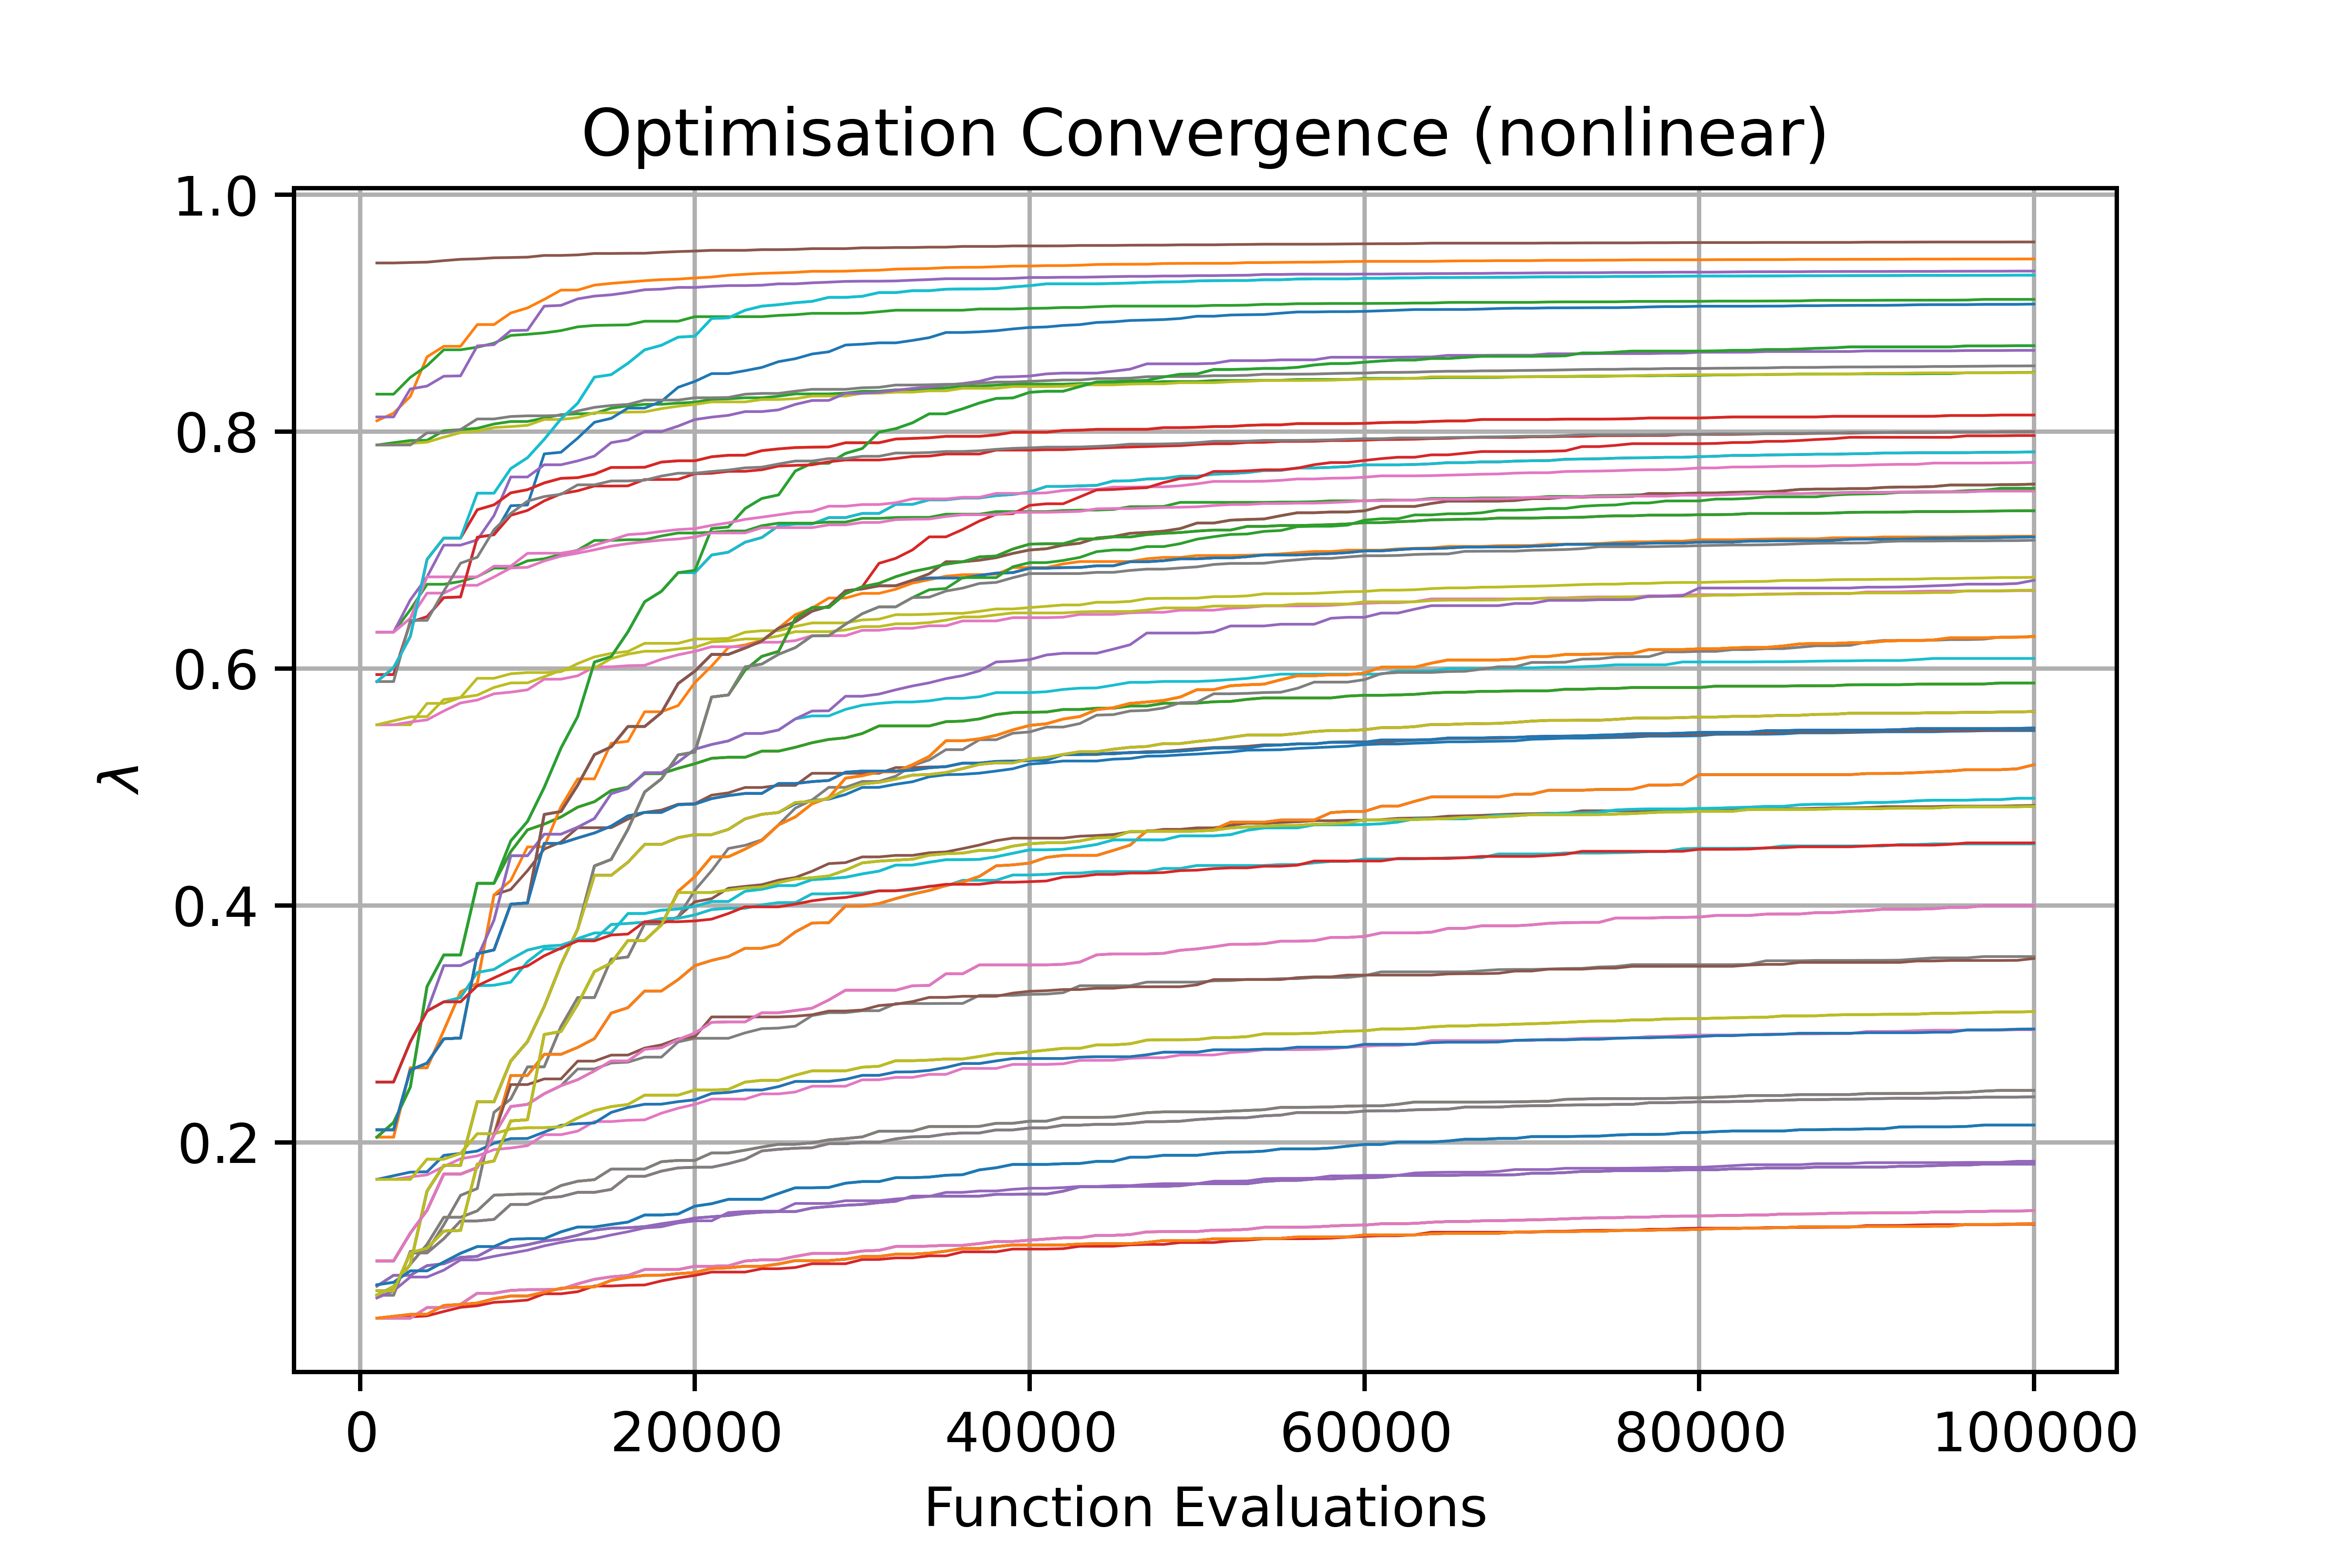

Values plotted in this chart, from the file beside it:
beta1, beta2, beta3, gen1, gen2, gen3, gen4, gen5, gen6, gen7, gen8, gen9, gen10, gen11, gen12, gen13, gen14, gen15, gen16, gen17, gen18, gen19, gen20, gen21
5.0, 0.4, 3.0, 0.07088, 0.07821, 0.09701, 0.1138, 0.1367, 0.1367, 0.1421, 0.1553, 0.1559, 0.1564, 0.1564, 0.1635, 0.1671, 0.1684, 0.1774, 0.1774, 0.1774, 0.1836, 0.1847, 0.1847, 0.191
0.4, 0.1, 0.1, 0.8092, 0.8156, 0.8297, 0.8631, 0.872, 0.872, 0.8904, 0.8904, 0.9002, 0.9045, 0.9116, 0.9195, 0.9195, 0.9237, 0.9252, 0.9263, 0.9274, 0.9283, 0.9288, 0.9297, 0.9305
0.1, 3.0, 0.1, 0.2105, 0.2105, 0.261, 0.2668, 0.2873, 0.288, 0.3592, 0.3624, 0.401, 0.4021, 0.4768, 0.4793, 0.5015, 0.5273, 0.5338, 0.551, 0.551, 0.5627, 0.5873, 0.5978, 0.6119
3.0, 0.4, 0.4, 0.2043, 0.2167, 0.2467, 0.3316, 0.3581, 0.3581, 0.4186, 0.4186, 0.4544, 0.4709, 0.4997, 0.5328, 0.5595, 0.6055, 0.6101, 0.631, 0.6564, 0.6651, 0.6809, 0.6809, 0.6958
0.4, 0.4, 5.0, 0.09982, 0.09982, 0.1233, 0.1426, 0.1731, 0.1731, 0.1786, 0.2061, 0.2564, 0.2564, 0.2742, 0.2742, 0.2801, 0.2875, 0.3091, 0.3136, 0.3277, 0.3277, 0.3374, 0.3491, 0.3535
3.0, 0.4, 1.0, 0.2043, 0.2167, 0.2467, 0.3316, 0.3581, 0.3581, 0.4186, 0.4186, 0.4454, 0.4638, 0.4686, 0.4747, 0.4829, 0.4876, 0.4971, 0.4998, 0.5113, 0.5113, 0.5157, 0.5196, 0.5242
3.0, 0.1, 3.0, 0.1687, 0.1717, 0.1748, 0.1751, 0.1889, 0.1906, 0.1926, 0.1992, 0.2031, 0.2032, 0.2086, 0.2143, 0.2157, 0.2163, 0.2252, 0.2294, 0.2321, 0.2322, 0.2343, 0.2359, 0.2412
1.0, 3.0, 5.0, 0.0797, 0.0818, 0.09144, 0.09144, 0.09889, 0.1063, 0.112, 0.112, 0.1181, 0.1186, 0.1186, 0.1244, 0.1285, 0.1285, 0.1307, 0.1326, 0.1386, 0.1386, 0.1395, 0.1461, 0.1481
0.1, 1.0, 1.0, 0.5525, 0.5525, 0.5525, 0.5706, 0.5706, 0.5755, 0.5918, 0.5918, 0.5956, 0.5966, 0.5966, 0.5973, 0.6042, 0.6098, 0.6128, 0.6144, 0.6213, 0.6213, 0.6213, 0.625, 0.625
3.0, 1.0, 0.4, 0.2043, 0.2167, 0.2467, 0.3316, 0.3581, 0.3581, 0.4186, 0.4186, 0.4544, 0.4709, 0.4997, 0.5328, 0.5595, 0.6055, 0.6101, 0.631, 0.6564, 0.6651, 0.6809, 0.6809, 0.6958
5.0, 3.0, 1.0, 0.07088, 0.07821, 0.09701, 0.1588, 0.1806, 0.1806, 0.2343, 0.2343, 0.2686, 0.285, 0.3146, 0.3502, 0.3799, 0.4254, 0.4254, 0.4364, 0.4515, 0.4515, 0.4572, 0.4597, 0.4597
1.0, 0.4, 0.4, 0.589, 0.6007, 0.6271, 0.6921, 0.7101, 0.7101, 0.7341, 0.7382, 0.7483, 0.751, 0.7567, 0.7606, 0.7612, 0.7641, 0.7698, 0.7698, 0.7699, 0.7743, 0.7754, 0.7754, 0.7788
0.4, 0.1, 0.4, 0.7887, 0.7906, 0.7925, 0.7927, 0.8008, 0.8017, 0.8028, 0.8064, 0.8085, 0.8086, 0.8114, 0.8143, 0.815, 0.8154, 0.8198, 0.8217, 0.8231, 0.8231, 0.8241, 0.8248, 0.8273
5.0, 0.4, 0.4, 0.07088, 0.07821, 0.09701, 0.1588, 0.1806, 0.1806, 0.2343, 0.2343, 0.2686, 0.285, 0.3146, 0.3502, 0.3799, 0.4333, 0.4388, 0.4642, 0.4957, 0.5068, 0.527, 0.5295, 0.5759
0.1, 5.0, 0.1, 0.0745, 0.0745, 0.1066, 0.1106, 0.1251, 0.1256, 0.1815, 0.1842, 0.2181, 0.219, 0.291, 0.2935, 0.3166, 0.3442, 0.3513, 0.3704, 0.3704, 0.3835, 0.4119, 0.4242, 0.4411
5.0, 5.0, 1.0, 0.07088, 0.07088, 0.1079, 0.1079, 0.1303, 0.1552, 0.1609, 0.2252, 0.2365, 0.2636, 0.2637, 0.2977, 0.3222, 0.3222, 0.3546, 0.3565, 0.3844, 0.3844, 0.3904, 0.4031, 0.4057
5.0, 1.0, 5.0, 0.05148, 0.05306, 0.05465, 0.05479, 0.06221, 0.06312, 0.06424, 0.06795, 0.07018, 0.07023, 0.07338, 0.07674, 0.07758, 0.07795, 0.08337, 0.08594, 0.08767, 0.08772, 0.08905, 0.09004, 0.09347
1.0, 1.0, 5.0, 0.09982, 0.09982, 0.1233, 0.1426, 0.1731, 0.1731, 0.1786, 0.2061, 0.2302, 0.232, 0.241, 0.2478, 0.2619, 0.2619, 0.2669, 0.2677, 0.2719, 0.2719, 0.2847, 0.2878, 0.2878
0.4, 0.4, 0.4, 0.7887, 0.7887, 0.7901, 0.7911, 0.7954, 0.7992, 0.8005, 0.8035, 0.8042, 0.8053, 0.8103, 0.8103, 0.8119, 0.8159, 0.8159, 0.8165, 0.8167, 0.8194, 0.8215, 0.823, 0.8251
3.0, 5.0, 0.4, 0.0745, 0.0745, 0.1066, 0.1106, 0.1251, 0.1256, 0.1815, 0.1842, 0.2181, 0.219, 0.291, 0.2935, 0.3166, 0.3442, 0.3513, 0.3704, 0.3704, 0.3835, 0.4119, 0.4242, 0.4411
0.1, 0.4, 5.0, 0.09982, 0.09982, 0.1233, 0.1426, 0.1731, 0.1731, 0.1786, 0.2061, 0.2564, 0.2564, 0.2742, 0.2742, 0.2801, 0.2875, 0.3091, 0.3136, 0.3277, 0.3277, 0.3374, 0.3491, 0.3535
3.0, 0.1, 1.0, 0.2043, 0.2167, 0.2467, 0.3316, 0.3581, 0.3581, 0.4186, 0.4186, 0.4454, 0.4638, 0.4686, 0.4747, 0.4829, 0.4876, 0.4971, 0.4998, 0.5113, 0.5113, 0.5157, 0.5196, 0.5242
3.0, 1.0, 1.0, 0.2043, 0.2167, 0.2467, 0.3316, 0.3581, 0.3581, 0.4186, 0.4186, 0.4454, 0.4638, 0.4686, 0.4747, 0.4829, 0.4876, 0.4971, 0.4998, 0.5113, 0.5113, 0.5157, 0.5196, 0.5242
5.0, 5.0, 5.0, 0.05148, 0.05148, 0.05257, 0.05345, 0.05715, 0.06066, 0.06197, 0.06488, 0.06566, 0.06677, 0.0721, 0.0721, 0.07387, 0.07866, 0.07866, 0.07931, 0.07952, 0.08296, 0.08556, 0.0876, 0.09042
3.0, 0.1, 5.0, 0.07854, 0.08768, 0.08768, 0.09586, 0.09745, 0.1028, 0.1037, 0.1111, 0.1111, 0.1135, 0.1167, 0.1183, 0.1215, 0.1258, 0.1275, 0.1278, 0.1288, 0.1312, 0.1332, 0.136, 0.1371
0.4, 3.0, 0.4, 0.2105, 0.2105, 0.261, 0.2668, 0.2873, 0.288, 0.3592, 0.3624, 0.401, 0.4021, 0.4768, 0.4793, 0.5015, 0.5273, 0.5338, 0.551, 0.551, 0.5627, 0.5873, 0.5978, 0.6119
3.0, 3.0, 3.0, 0.1687, 0.1687, 0.1708, 0.1725, 0.1796, 0.1861, 0.1885, 0.1938, 0.1952, 0.1971, 0.2064, 0.2064, 0.2094, 0.2175, 0.2175, 0.2186, 0.2189, 0.2246, 0.2288, 0.232, 0.2365
1.0, 5.0, 3.0, 0.0745, 0.0745, 0.1066, 0.1066, 0.1186, 0.1336, 0.1336, 0.1349, 0.1476, 0.1476, 0.1529, 0.1541, 0.1577, 0.1577, 0.1602, 0.1712, 0.1712, 0.1757, 0.1784, 0.1789, 0.1789
3.0, 5.0, 0.1, 0.0745, 0.0745, 0.1066, 0.1106, 0.1251, 0.1256, 0.1815, 0.1842, 0.2181, 0.219, 0.291, 0.2935, 0.3166, 0.3442, 0.3513, 0.3704, 0.3704, 0.3835, 0.4119, 0.4242, 0.4411
0.4, 0.1, 3.0, 0.2509, 0.2509, 0.2848, 0.3108, 0.3492, 0.3492, 0.3558, 0.3877, 0.4419, 0.4419, 0.4601, 0.4601, 0.466, 0.4734, 0.4944, 0.4987, 0.512, 0.512, 0.521, 0.5319, 0.5359
0.4, 1.0, 0.1, 0.5949, 0.5949, 0.6391, 0.6438, 0.6599, 0.6604, 0.7109, 0.713, 0.7374, 0.7381, 0.7812, 0.7826, 0.7945, 0.8079, 0.8112, 0.8198, 0.8198, 0.8256, 0.8374, 0.8424, 0.849
5.0, 0.1, 3.0, 0.07088, 0.07821, 0.09701, 0.1138, 0.1367, 0.1367, 0.1421, 0.1553, 0.1559, 0.1564, 0.1564, 0.1635, 0.1671, 0.1684, 0.1774, 0.1774, 0.1774, 0.1836, 0.1847, 0.1847, 0.191
0.4, 0.1, 1.0, 0.6307, 0.6307, 0.6496, 0.6711, 0.6711, 0.6735, 0.6775, 0.6848, 0.6848, 0.6909, 0.6927, 0.6965, 0.7, 0.7081, 0.7081, 0.7087, 0.7087, 0.7119, 0.7144, 0.7144, 0.715
1.0, 3.0, 0.4, 0.2105, 0.2105, 0.261, 0.2668, 0.2873, 0.288, 0.3592, 0.3624, 0.401, 0.4021, 0.4768, 0.4793, 0.5015, 0.5273, 0.5338, 0.551, 0.551, 0.5627, 0.5873, 0.5978, 0.6119
1.0, 3.0, 1.0, 0.2105, 0.2105, 0.261, 0.2668, 0.2873, 0.288, 0.3592, 0.3624, 0.401, 0.4021, 0.4524, 0.4524, 0.4569, 0.4612, 0.4669, 0.4755, 0.4785, 0.4785, 0.485, 0.4855, 0.4902
3.0, 3.0, 1.0, 0.2043, 0.2043, 0.2629, 0.2629, 0.2944, 0.327, 0.3342, 0.4089, 0.4134, 0.4293, 0.4475, 0.4535, 0.4656, 0.4656, 0.4656, 0.4728, 0.4786, 0.4805, 0.4854, 0.4859, 0.4931
0.1, 5.0, 3.0, 0.0745, 0.0745, 0.1066, 0.1066, 0.1186, 0.1336, 0.1336, 0.1349, 0.1476, 0.1476, 0.1529, 0.1541, 0.1577, 0.1577, 0.1602, 0.1712, 0.1712, 0.1757, 0.1784, 0.1789, 0.1789
1.0, 3.0, 3.0, 0.1687, 0.1687, 0.1687, 0.1858, 0.1858, 0.1906, 0.2072, 0.2072, 0.2112, 0.2123, 0.2123, 0.2131, 0.2206, 0.2268, 0.2301, 0.2319, 0.2398, 0.2398, 0.2398, 0.2441, 0.2441
0.4, 5.0, 1.0, 0.0745, 0.0745, 0.1066, 0.1106, 0.1251, 0.1256, 0.1815, 0.1842, 0.2181, 0.219, 0.291, 0.2935, 0.3166, 0.3442, 0.3513, 0.3704, 0.3704, 0.3835, 0.4109, 0.4109, 0.4109
3.0, 0.4, 0.1, 0.2043, 0.2167, 0.2467, 0.3316, 0.3581, 0.3581, 0.4186, 0.4186, 0.4544, 0.4709, 0.4997, 0.5328, 0.5595, 0.6055, 0.6101, 0.631, 0.6564, 0.6651, 0.6809, 0.6828, 0.7182
5.0, 0.4, 5.0, 0.05148, 0.05306, 0.05465, 0.05479, 0.06221, 0.06312, 0.06424, 0.06795, 0.07018, 0.07023, 0.07338, 0.07674, 0.07758, 0.07795, 0.08337, 0.08594, 0.08767, 0.08772, 0.08905, 0.09004, 0.09347
3.0, 3.0, 0.4, 0.2043, 0.2043, 0.2629, 0.2629, 0.2944, 0.327, 0.3342, 0.4089, 0.4211, 0.4493, 0.4495, 0.4834, 0.5068, 0.5068, 0.5369, 0.5385, 0.5635, 0.5635, 0.5687, 0.5881, 0.6021
0.1, 0.1, 0.4, 0.8316, 0.8316, 0.8458, 0.8557, 0.8691, 0.8691, 0.8713, 0.8747, 0.8812, 0.8822, 0.8834, 0.8853, 0.8885, 0.8897, 0.8899, 0.8901, 0.8932, 0.8932, 0.8932, 0.8971, 0.8971
5.0, 0.4, 1.0, 0.07088, 0.07821, 0.09701, 0.1588, 0.1806, 0.1806, 0.2343, 0.2343, 0.2686, 0.285, 0.3146, 0.3502, 0.3799, 0.4254, 0.4254, 0.4364, 0.4515, 0.4515, 0.4572, 0.4597, 0.4597
0.1, 0.1, 1.0, 0.6307, 0.6307, 0.658, 0.6774, 0.7042, 0.7042, 0.7086, 0.7292, 0.7617, 0.7617, 0.772, 0.772, 0.7753, 0.7794, 0.7907, 0.793, 0.8, 0.8, 0.8047, 0.8102, 0.8122
0.1, 0.1, 0.1, 0.9424, 0.9424, 0.9428, 0.9431, 0.9444, 0.9455, 0.9459, 0.9468, 0.947, 0.9473, 0.9488, 0.9488, 0.9492, 0.9504, 0.9504, 0.9506, 0.9506, 0.9514, 0.952, 0.9525, 0.9531
1.0, 1.0, 1.0, 0.5525, 0.5525, 0.5548, 0.5567, 0.5642, 0.5709, 0.5734, 0.5787, 0.58, 0.582, 0.591, 0.591, 0.5939, 0.6014, 0.6014, 0.6024, 0.6027, 0.6078, 0.6116, 0.6145, 0.6184
5.0, 5.0, 0.1, 0.07088, 0.07088, 0.1079, 0.1079, 0.1303, 0.1552, 0.1609, 0.2252, 0.2365, 0.2636, 0.2637, 0.2977, 0.3222, 0.3222, 0.3546, 0.3565, 0.3844, 0.3844, 0.3904, 0.4128, 0.4293
0.1, 3.0, 3.0, 0.1687, 0.1687, 0.1687, 0.1858, 0.1858, 0.1906, 0.2072, 0.2072, 0.2112, 0.2123, 0.2123, 0.2131, 0.2206, 0.2268, 0.2301, 0.2319, 0.2398, 0.2398, 0.2398, 0.2441, 0.2441
1.0, 0.1, 0.1, 0.589, 0.6007, 0.6271, 0.6921, 0.7101, 0.7101, 0.7481, 0.7481, 0.7688, 0.778, 0.7935, 0.8107, 0.824, 0.846, 0.8481, 0.8577, 0.8691, 0.8729, 0.8798, 0.8806, 0.8955
3.0, 0.4, 3.0, 0.1687, 0.1717, 0.1748, 0.1751, 0.1889, 0.1906, 0.1926, 0.1992, 0.2031, 0.2032, 0.2086, 0.2143, 0.2157, 0.2163, 0.2252, 0.2294, 0.2321, 0.2322, 0.2343, 0.2359, 0.2412
1.0, 0.1, 3.0, 0.2509, 0.2509, 0.2848, 0.3108, 0.3186, 0.3222, 0.3434, 0.3459, 0.3545, 0.3623, 0.3655, 0.3664, 0.3712, 0.3713, 0.3839, 0.3847, 0.3859, 0.3889, 0.3891, 0.392, 0.3965
3.0, 1.0, 5.0, 0.07854, 0.08768, 0.08768, 0.09586, 0.09745, 0.1028, 0.1037, 0.1111, 0.1111, 0.1135, 0.1167, 0.1183, 0.1215, 0.1258, 0.1275, 0.1278, 0.1288, 0.1312, 0.1332, 0.136, 0.1371
1.0, 0.1, 0.4, 0.589, 0.6007, 0.6271, 0.6921, 0.7101, 0.7101, 0.7341, 0.7382, 0.7483, 0.751, 0.7567, 0.7606, 0.7612, 0.7641, 0.7698, 0.7698, 0.7699, 0.7743, 0.7754, 0.7754, 0.7788
5.0, 1.0, 1.0, 0.07088, 0.07821, 0.09701, 0.1588, 0.1806, 0.1806, 0.2343, 0.2343, 0.2686, 0.285, 0.3146, 0.3502, 0.3799, 0.4254, 0.4254, 0.4364, 0.4515, 0.4515, 0.4572, 0.4597, 0.4597
0.4, 3.0, 1.0, 0.2105, 0.2105, 0.261, 0.2668, 0.2873, 0.288, 0.3592, 0.3624, 0.401, 0.4021, 0.4524, 0.4524, 0.4569, 0.4612, 0.4669, 0.4755, 0.4785, 0.4785, 0.485, 0.4855, 0.4902
3.0, 5.0, 3.0, 0.0745, 0.0745, 0.1066, 0.1066, 0.1186, 0.1336, 0.1336, 0.1349, 0.1476, 0.1476, 0.1529, 0.1541, 0.1577, 0.1577, 0.1602, 0.1712, 0.1712, 0.1757, 0.1784, 0.1789, 0.1789
0.1, 0.4, 0.4, 0.7887, 0.7887, 0.7887, 0.799, 0.799, 0.8017, 0.8107, 0.8107, 0.8128, 0.8133, 0.8133, 0.8137, 0.8175, 0.8205, 0.8221, 0.823, 0.8266, 0.8266, 0.8266, 0.8286, 0.8286
1.0, 0.1, 1.0, 0.5525, 0.5559, 0.5591, 0.5594, 0.5738, 0.5755, 0.5775, 0.584, 0.5878, 0.5879, 0.5931, 0.5984, 0.5997, 0.6003, 0.6084, 0.6121, 0.6146, 0.6146, 0.6165, 0.6179, 0.6225
1.0, 0.4, 3.0, 0.2509, 0.2509, 0.2848, 0.3108, 0.3186, 0.3222, 0.3434, 0.3459, 0.3545, 0.3623, 0.3655, 0.3664, 0.3712, 0.3713, 0.3839, 0.3847, 0.3859, 0.3889, 0.3891, 0.392, 0.3965
... 65 more rows
